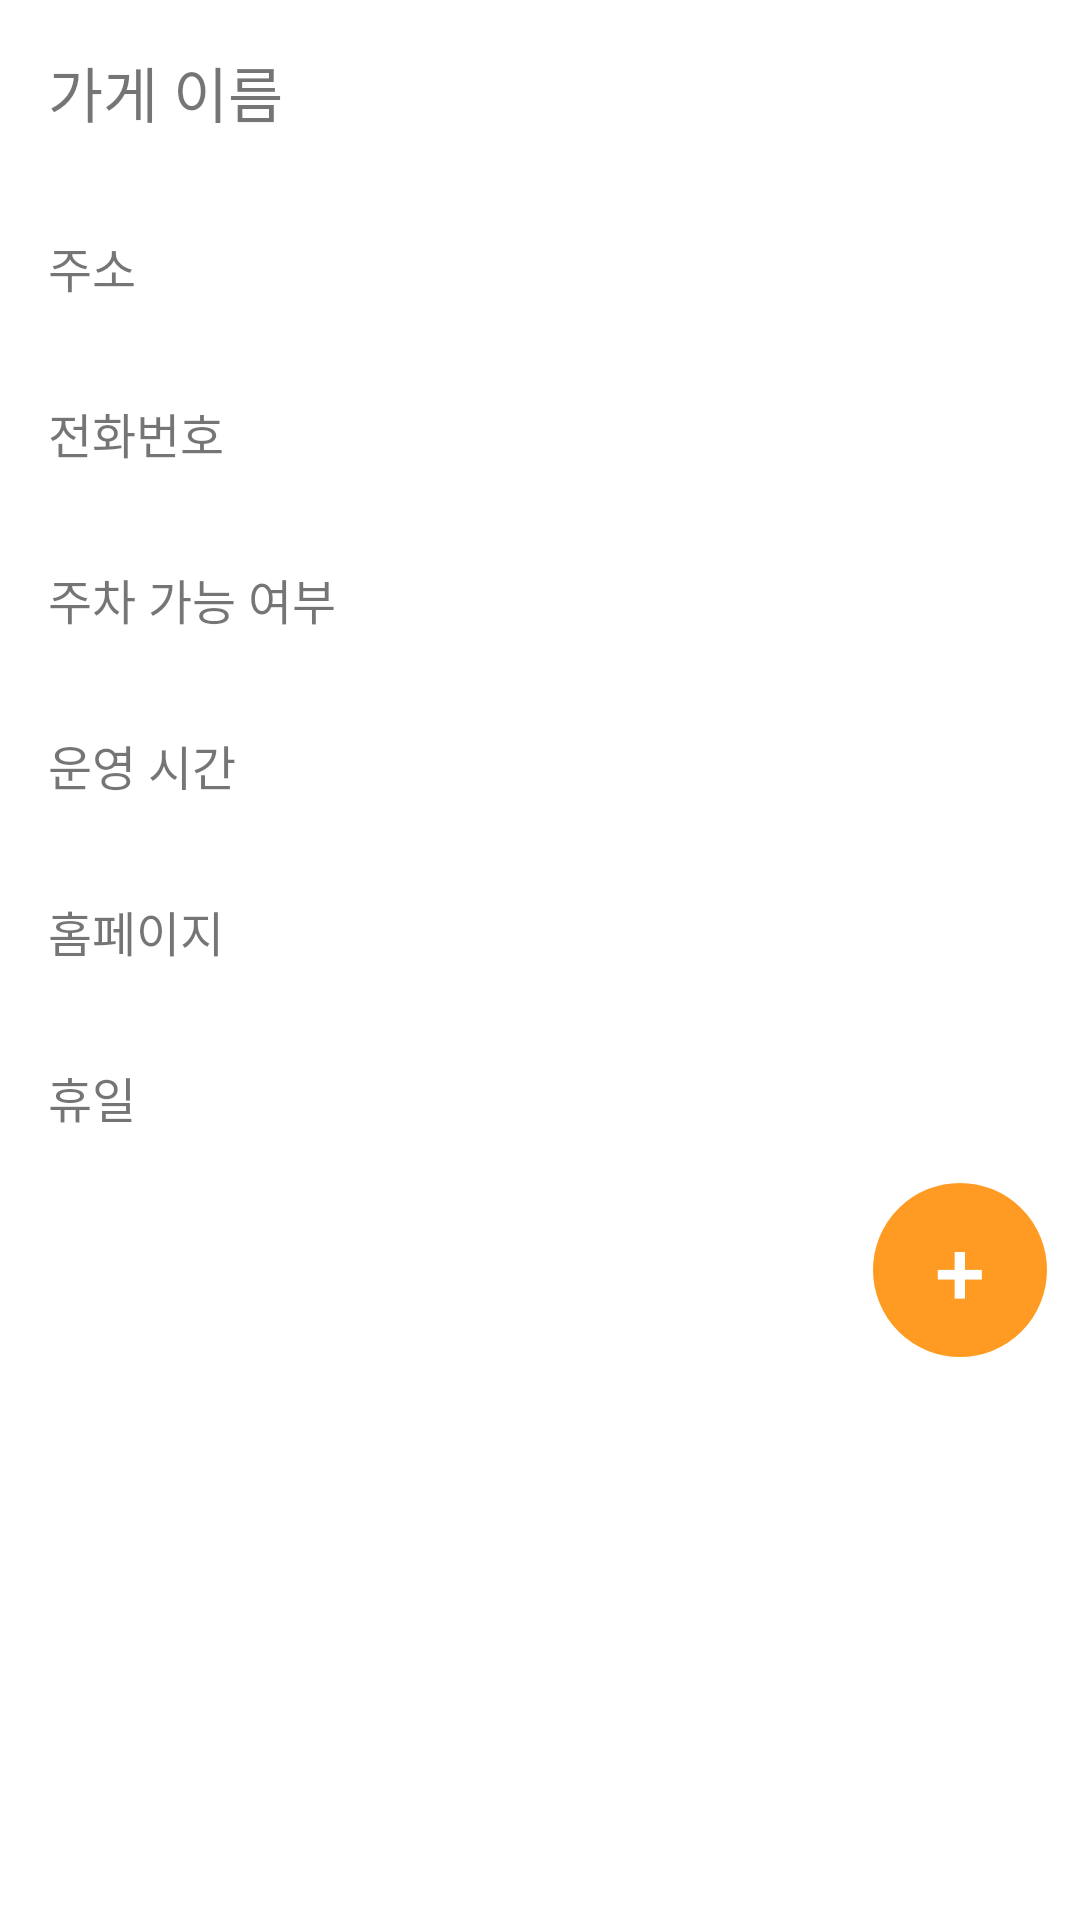

Here is an Android app screen rendered from its layout file. Give the layout XML and the strings, colors and styles it references.
<!-- AndroidManifest.xml: application theme Theme.Animal -->
<!-- res/layout/recyclerviewclick_activity.xml -->
<?xml version="1.0" encoding="utf-8"?>
<ScrollView xmlns:android="http://schemas.android.com/apk/res/android"
    xmlns:app="http://schemas.android.com/apk/res-auto"
    android:layout_width="match_parent"
    android:layout_height="match_parent">

    <LinearLayout
        android:layout_width="match_parent"
        android:layout_height="wrap_content"
        android:orientation="vertical">
        
        <ImageView
            android:id="@+id/image_view"
            android:layout_width="match_parent"
            android:layout_height="wrap_content"
            android:src="@drawable/ic_launcher_background"
            android:scaleType="fitXY"
            android:adjustViewBounds="true" />



        
        <TextView
            android:id="@+id/text_view_name"
            android:layout_width="match_parent"
            android:layout_height="wrap_content"
            android:text="가게 이름"
            android:textSize="20sp"
            android:padding="16dp" />

        

        
        <TextView
            android:id="@+id/text_view_address"
            android:layout_width="match_parent"
            android:layout_height="wrap_content"
            android:padding="16dp"
            android:text="주소"
            android:textSize="16sp" />

        <TextView
            android:id="@+id/text_view_phone"
            android:layout_width="match_parent"
            android:layout_height="wrap_content"
            android:text="전화번호"
            android:textSize="16sp"
            android:padding="16dp" />

        
        <TextView
            android:id="@+id/text_view_parking"
            android:layout_width="match_parent"
            android:layout_height="wrap_content"
            android:text="주차 가능 여부"
            android:textSize="16sp"
            android:padding="16dp" />

        
        <TextView
            android:id="@+id/text_view_hours"
            android:layout_width="match_parent"
            android:layout_height="wrap_content"
            android:text="운영 시간"
            android:textSize="16sp"
            android:padding="16dp" />

        
        <TextView
            android:id="@+id/text_view_website"
            android:layout_width="match_parent"
            android:layout_height="wrap_content"
            android:text="홈페이지"
            android:textSize="16sp"
            android:padding="16dp" />

        
        <TextView
            android:id="@+id/text_view_holiday"
            android:layout_width="match_parent"
            android:layout_height="wrap_content"
            android:text="휴일"
            android:textSize="16sp"
            android:padding="16dp" />









        <Button
            android:id="@+id/button_write_post"
            android:layout_width="60dp"
            android:layout_height="60dp"
            android:text="+"
            android:textSize="30sp"
            android:background="@drawable/circle_button"
            android:textColor="@color/project_button_text_color"
            android:outlineProvider="none"
            android:layout_gravity="end|bottom"
            android:layout_marginEnd="10dp"
            android:layout_marginBottom="10dp"
            app:layout_constraintRight_toRightOf="parent"
            app:layout_constraintBottom_toBottomOf="parent"/>

    </LinearLayout>
</ScrollView>
<!-- resources referenced by this layout -->
<resources>
  <color name="project_button_text_color">#FFFFFF</color>
  <!-- drawable circle_button (drawable) -->
  <?xml version="1.0" encoding="utf-8"?>
  <shape xmlns:android="http://schemas.android.com/apk/res/android"
      android:shape="oval">
  
      <solid android:color="@color/project_button_color" />
      <stroke
          android:width="1dp"
          android:color="@color/white" />
  </shape>
  <style name="Theme.Animal" parent="Theme.MaterialComponents.Light.NoActionBar">
          
          <item name="colorPrimary">@color/project_main_color</item>
          <item name="colorPrimaryVariant">@color/black</item>
          <item name="colorOnPrimary">@color/black</item>
          
          <item name="colorSecondary">@color/black</item>
          <item name="colorSecondaryVariant">@color/black</item>
          <item name="colorOnSecondary">@color/black</item>
          
          
          
      </style>
  <color name="project_button_color">#FF9B22</color>
  <color name="project_main_color">#FF8C00</color>
  <!-- not gathered from this repository: default colours our renderer supplied (Android Studio template values) -->
  <color name="black">#FF000000</color>
  <color name="white">#FFFFFFFF</color>
</resources>
